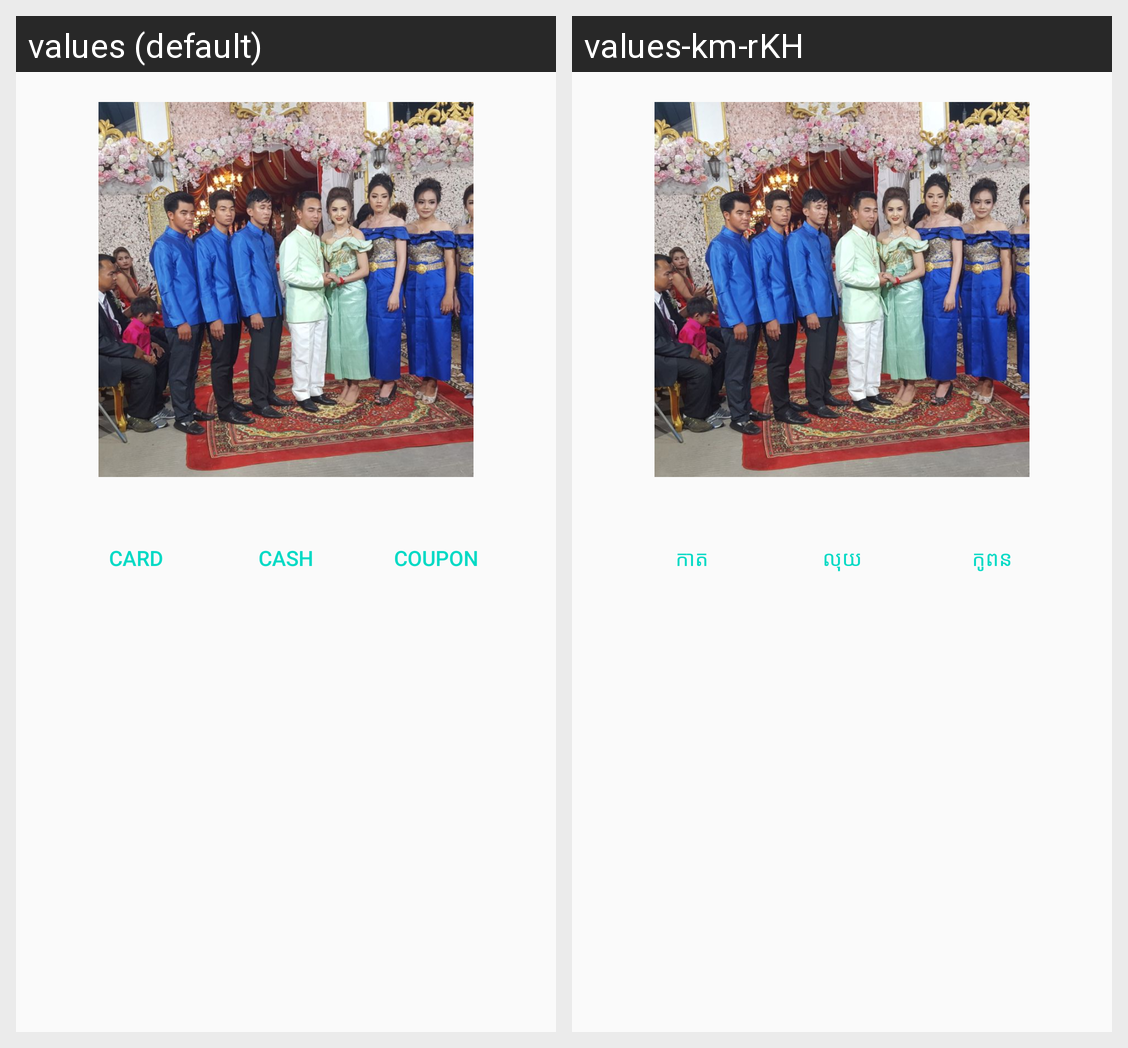

Translations of the strings shown on this Android screen, per locale in the grid:
Android screen res/layout/activity_strategy.xml rendered under 2 locales, left to right: values (default), values-km-rKH. Device: Nexus 5 (rendered at 1080×1920; each locale shown at half size, 540×960, under a caption strip naming it); theme AppTheme.
Strings drawn on this screen, with the default value and each locale's value (text and hints the layout hard-codes, and strings that could not be matched under every locale, appear in the picture but are not listed):

card
  values: Card
  values-km-rKH: កាត

cash
  values: Cash
  values-km-rKH: លុយ

coupon
  values: COUPON
  values-km-rKH: កូពន
